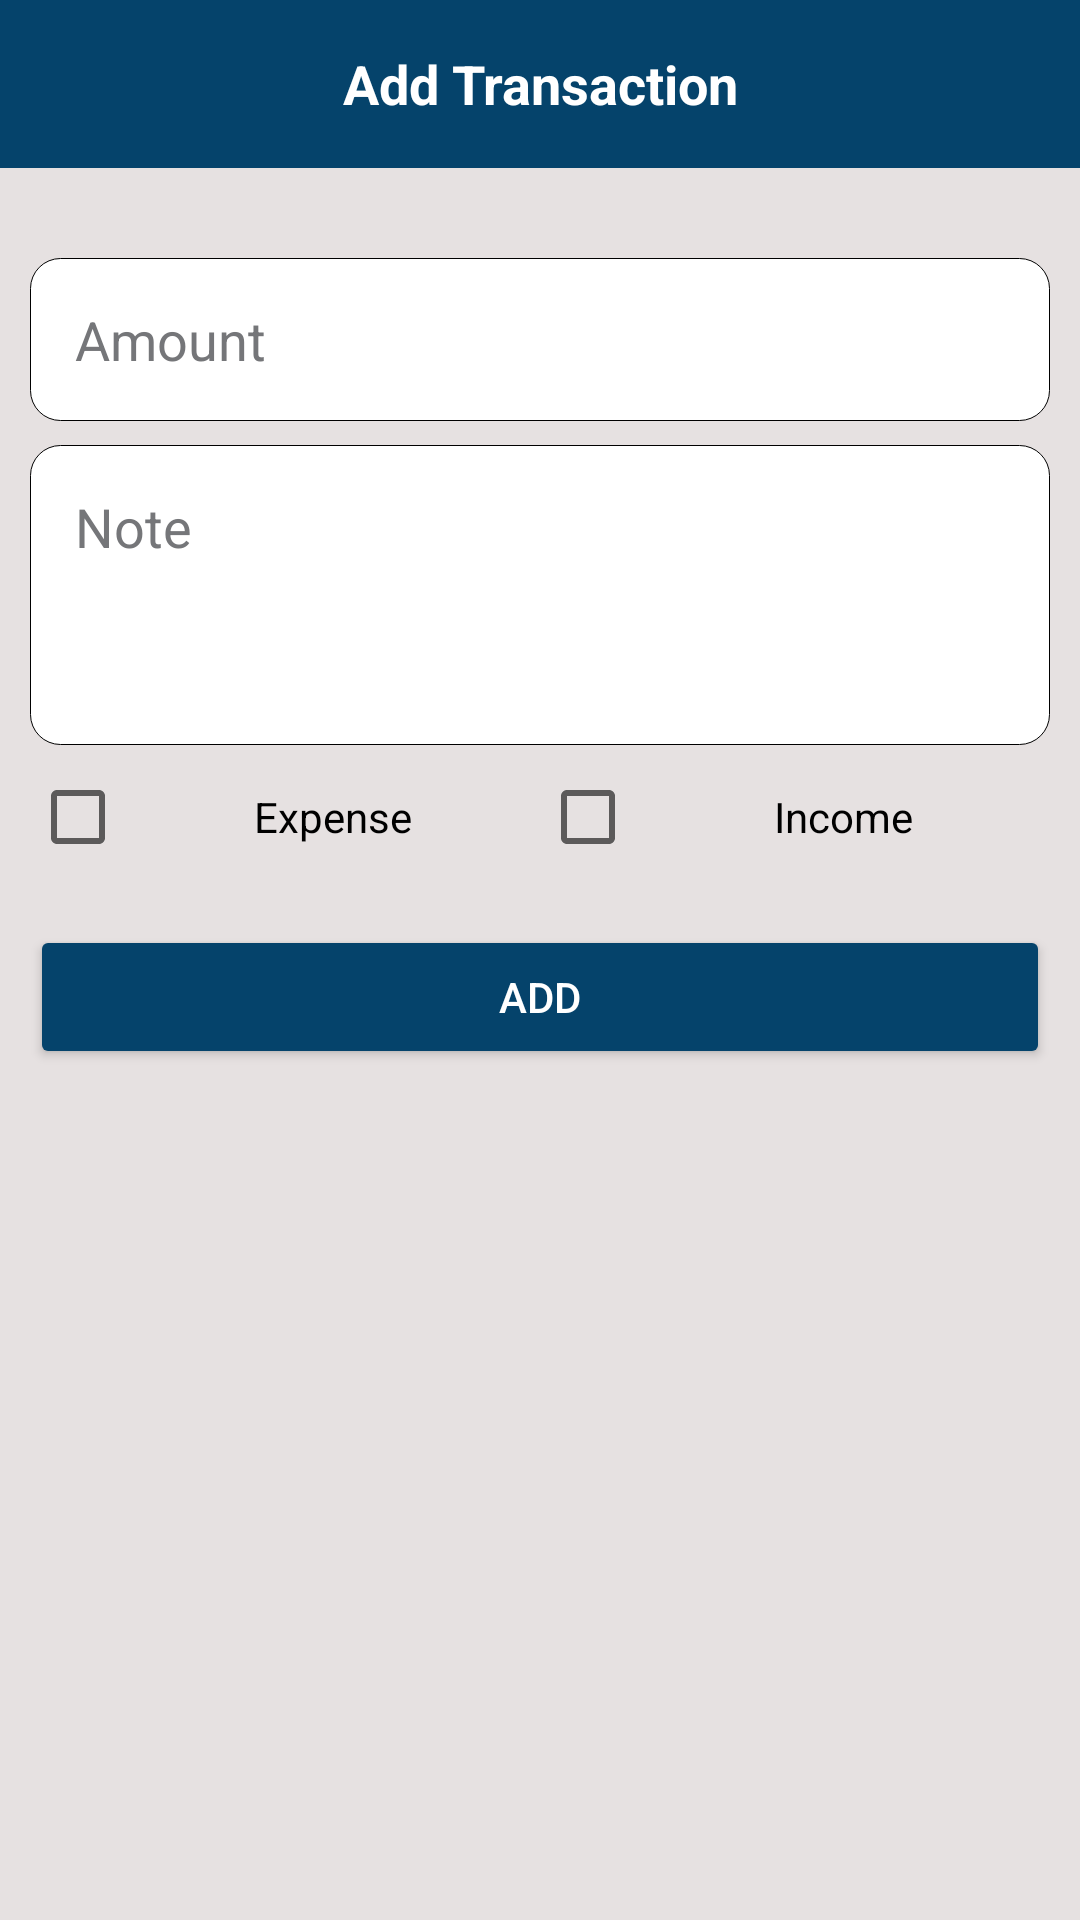

This screen was rendered from an Android layout file. Write that file and the resources it references.
<!-- AndroidManifest.xml: application theme Theme.Mynew -->
<!-- res/layout/activity_add_transaction.xml -->
<?xml version="1.0" encoding="utf-8"?>
<LinearLayout xmlns:android="http://schemas.android.com/apk/res/android"
    xmlns:app="http://schemas.android.com/apk/res-auto"
    xmlns:tools="http://schemas.android.com/tools"
    android:layout_width="match_parent"
    android:layout_height="match_parent"
    android:orientation="vertical"
    android:background="@color/textedit"
    tools:context=".AddTransactionActivity">

    <RelativeLayout
        android:id="@+id/custom_toolbar_add_transaction"
        android:layout_width="match_parent"
        android:layout_height="?actionBarSize"
        android:background="@color/themeColor">

        <TextView
            android:layout_width="match_parent"
            android:layout_height="wrap_content"
            android:layout_centerVertical="true"
            android:text="Add Transaction"
            android:textAlignment="center"
            android:textColor="@color/white"
            android:textSize="18sp"
            android:textStyle="bold"
            android:gravity="center_horizontal" />
    </RelativeLayout>
    <EditText
        android:id="@+id/user_amount_add"
        android:layout_marginRight="10dp"
        android:layout_marginLeft="10dp"
        android:inputType="number"
        android:textColor="@color/black"
        android:textColorHint="@color/cal1"
        android:hint="Amount"
        android:layout_marginTop="30dp"
        android:padding="15dp"
        android:background="@drawable/edit_text_bg"
        android:layout_width="match_parent"
        android:layout_height="wrap_content"/>

    <EditText
        android:id="@+id/user_note_add"
        android:layout_marginRight="10dp"
        android:layout_marginLeft="10dp"
        android:textColor="@color/black"
        android:textColorHint="@color/cal1"
        android:hint="Note"
        android:textAlignment="textStart"
        android:gravity="start"
        android:layout_marginTop="8dp"
        android:padding="15dp"
        android:background="@drawable/edit_text_bg"
        android:layout_width="match_parent"
        android:layout_height="100dp"/>
    <LinearLayout
        android:layout_marginRight="10dp"
        android:layout_marginLeft="10dp"
        android:gravity="center"
        android:weightSum="2"
        android:orientation="horizontal"
        android:layout_width="match_parent"
        android:layout_height="wrap_content">
        <CheckBox
            android:id="@+id/expense_check_box"
            android:gravity="center"
            android:layout_weight="1"
            android:text="Expense"
            android:textColor="@color/black"
            android:layout_width="0dp"
            android:layout_height="wrap_content"/>
        <CheckBox
            android:id="@+id/income_check_box"
            android:gravity="center"
            android:layout_weight="1"
            android:text="Income"
            android:textColor="@color/black"
            android:layout_width="0dp"
            android:layout_height="wrap_content"/>
    </LinearLayout>
    <Button
        android:id="@+id/btn_add_transaction"
        android:layout_marginRight="10dp"
        android:layout_marginLeft="10dp"
        android:layout_marginTop="12dp"
        android:text="Add"
        android:textColor="@color/white"
        android:backgroundTint="@color/themeColor"
        android:layout_width="match_parent"
        android:layout_height="wrap_content"/>

</LinearLayout>
<!-- resources referenced by this layout -->
<resources>
  <color name="black">#FF000000</color>
  <color name="cal1">#757679</color>
  <color name="textedit">#E6E1E1</color>
  <color name="themeColor">#05436B</color>
  <color name="white">#FFFFFFFF</color>
  <!-- drawable edit_text_bg (drawable) -->
  <?xml version="1.0" encoding="utf-8"?>
  <shape android:shape="rectangle" xmlns:android="http://schemas.android.com/apk/res/android">
      <solid android:color="@color/white"/>
      <corners android:radius="10dp"/>
      <stroke android:color="@color/colorDivider" android:width="1px"/>
  </shape>
  <style name="Theme.Mynew" parent="Theme.MaterialComponents.DayNight.NoActionBar">
          
          <item name="colorPrimary">@color/black</item>
          <item name="colorPrimaryVariant">@color/black</item>
          <item name="colorOnPrimary">@color/black</item>
          
          <item name="colorSecondary">@color/teal_200</item>
          <item name="colorSecondaryVariant">@color/teal_700</item>
          <item name="colorOnSecondary">@color/black</item>
          
          <item name="android:statusBarColor" tools:targetApi="l">?attr/colorPrimaryVariant</item>
          
      </style>
  <color name="teal_200">#FF03DAC5</color>
  <color name="teal_700">#FF018786</color>
</resources>
